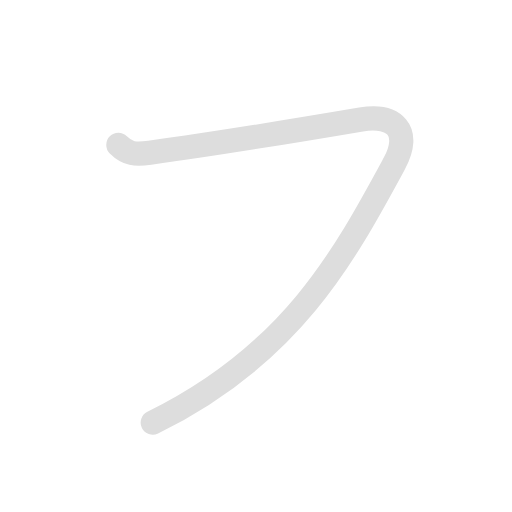
t = 0.00 s
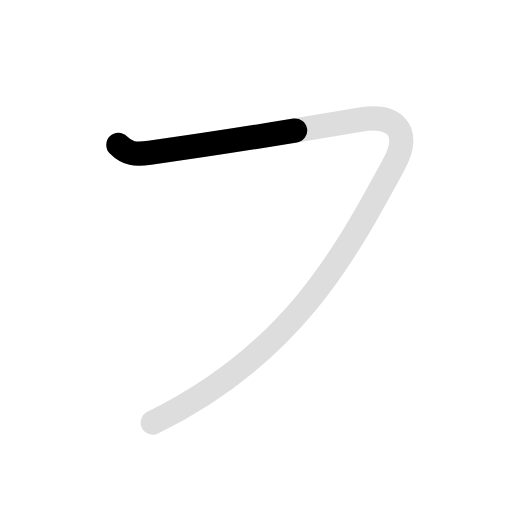
t = 0.45 s
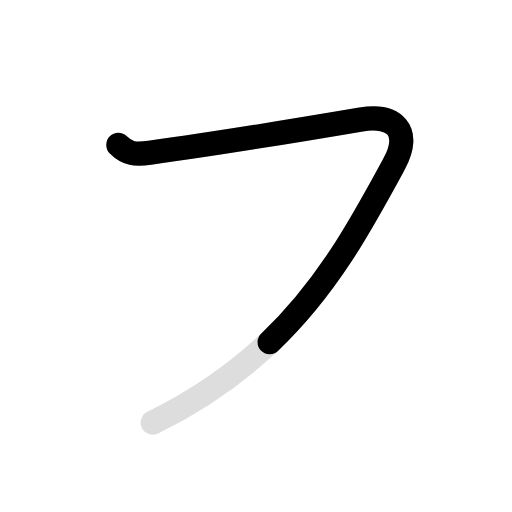
t = 1.35 s
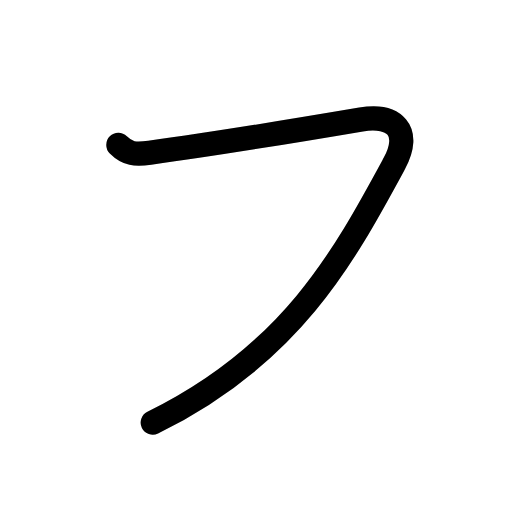
t = 1.80 s
t = 2.25 s: frame unchanged from t = 1.80 s, image omitted
t = 3.00 s: frame unchanged from t = 1.80 s, image omitted

The animated SVG that drew these frames (rendered in a browser with its animation timeline set to each time). Animation: 2 SMIL elements (animate=2); one cycle of 3.00 s, repeats indefinitely.

<svg id="kvg-030d5" class="kanjivg" viewBox="0 0 106 106" width="106" height="106" xmlns="http://www.w3.org/2000/svg" xmlns:xlink="http://www.w3.org/1999/xlink" xml:space="preserve" version="1.1" baseProfile="full"><defs><style type="text/css">path.black{fill:none;stroke:black;stroke-width:5;stroke-linecap:round;stroke-linejoin:round;}path.grey{fill:none;stroke:#ddd;stroke-width:5;stroke-linecap:round;stroke-linejoin:round;}path.stroke{fill:none;stroke:black;stroke-width:5;stroke-linecap:round;stroke-linejoin:round;}text{font-size:16px;font-family:Segoe UI Symbol,Cambria Math,DejaVu Sans,Symbola,Quivira,STIX,Code2000;-webkit-touch-callout:none;cursor:pointer;-webkit-user-select:none;-khtml-user-select:none;-moz-user-select:none;-ms-user-select:none;user-select: none;}text:hover{color:#777;}#reset{font-weight:bold;}</style><marker id="markerStart" markerWidth="8" markerHeight="8" style="overflow:visible;"><circle cx="0" cy="0" r="1.5" style="stroke:none;fill:red;fill-opacity:0.5;"/></marker><marker id="markerEnd" style="overflow:visible;"><circle cx="0" cy="0" r="0.8" style="stroke:none;fill:blue;fill-opacity:0.5;"><animate attributeName="opacity" from="1" to="0" dur="3s" repeatCount="indefinite" /></circle></marker></defs><path d="M24.5,30c1.88,1.88,3.5,2.04,6.5,1.62c14.5-2,29-4.38,43.75-6.88c6.82-1.16,10.58,2.29,6.88,9.12c-10.38,19.14-21.25,39.52-50.01,53.64" class="grey" /><path d="M24.5,30c1.88,1.88,3.5,2.04,6.5,1.62c14.5-2,29-4.38,43.75-6.88c6.82-1.16,10.58,2.29,6.88,9.12c-10.38,19.14-21.25,39.52-50.01,53.64" class="stroke" stroke-dasharray="150"><animate attributeName="stroke-dashoffset" from="150" to="0" dur="1.8s" begin="0.0s" fill="freeze" /></path></svg>
